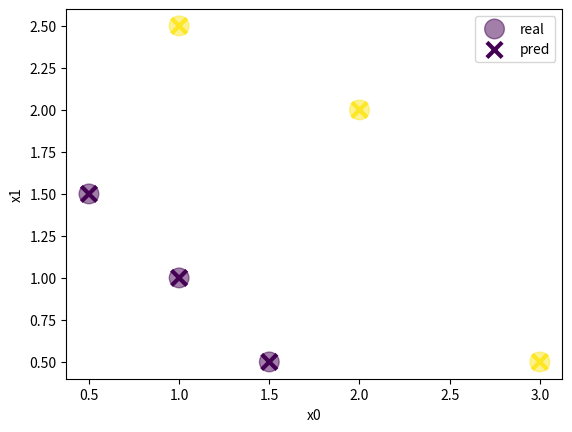

Source code (Python):
import numpy as np
import pandas as pd
import matplotlib.pyplot as plt

X_train = np.array([[0.5, 1.5], [1,1], [1.5, 0.5], [3, 0.5], [2, 2], [1, 2.5]])
y_train = np.array([0, 0, 0, 1, 1, 1])

def sigmoid(z):
  return 1/(1+np.exp(-z))


def cost(x,y,w,b):
  m = x.shape[0]
  z = np.dot(x,w)+b
  f_wb = sigmoid(z)
  cost = -y*np.log(f_wb)-(1-y)*np.log(1-f_wb)
  cost = (1/m)*(np.sum(cost))
  return cost


def gradient(x,y,w,b):
  m = x.shape[0]
  n = x.shape[1]
  dj_dw = np.zeros(n)
  dj_db = 0
  for i in range(m):
    z = np.dot(x[i],w)+b
    f_wb_i = sigmoid(z)
    err_i= f_wb_i - y[i]
    for j in range(n):
      dj_dw[j] += err_i * x[i,j]
    dj_db +=err_i

  dj_dw = dj_dw / m
  dj_db = dj_db / m
  return dj_dw , dj_db

def gradient_decsent(x,y,w,b,iter,alpha):
  j_history = []
  for i in range(iter):
    dj_dw , dj_db = gradient(x,y,w,b)
    w = w - alpha*dj_dw
    b = b -alpha*dj_db
    current_cost = cost(x,y,w,b)
    j_history.append(cost(x,y,w,b))
    if i % 1000 == 0:
      print(f"iteration: {i}, cost: {current_cost:.6f}")
  return w,b,j_history

w_init = np.zeros(X_train.shape[1])  # 2 weights because X_train has 2 columns
b_init = 0

alpha = 0.1
iter = 10000
w_final ,b_final ,j_history= gradient_decsent(X_train,y_train,w_init,b_init,iter,alpha)
print(f"w_final est : {w_final}")
print(f"b final est : {b_final}")

def predict(x, w, b):
    prob = sigmoid(np.dot(x, w) + b)
    return (prob >= 0.5).astype(int)

# verify on training data
pred = predict(X_train, w_final, b_final)
acc = np.mean(pred == y_train) * 100

print("predictions:", pred)
print("real labels:", y_train)
print("accuracy:", acc, "%")

pred = predict(X_train, w_final, b_final)

plt.scatter(X_train[:,0], X_train[:,1], c=y_train, s=200, alpha=0.5, label="real")
plt.scatter(X_train[:,0], X_train[:,1], marker="x", c=pred, s=120, linewidths=3, label="pred")

plt.xlabel("x0")
plt.ylabel("x1")
plt.legend()
plt.show()
